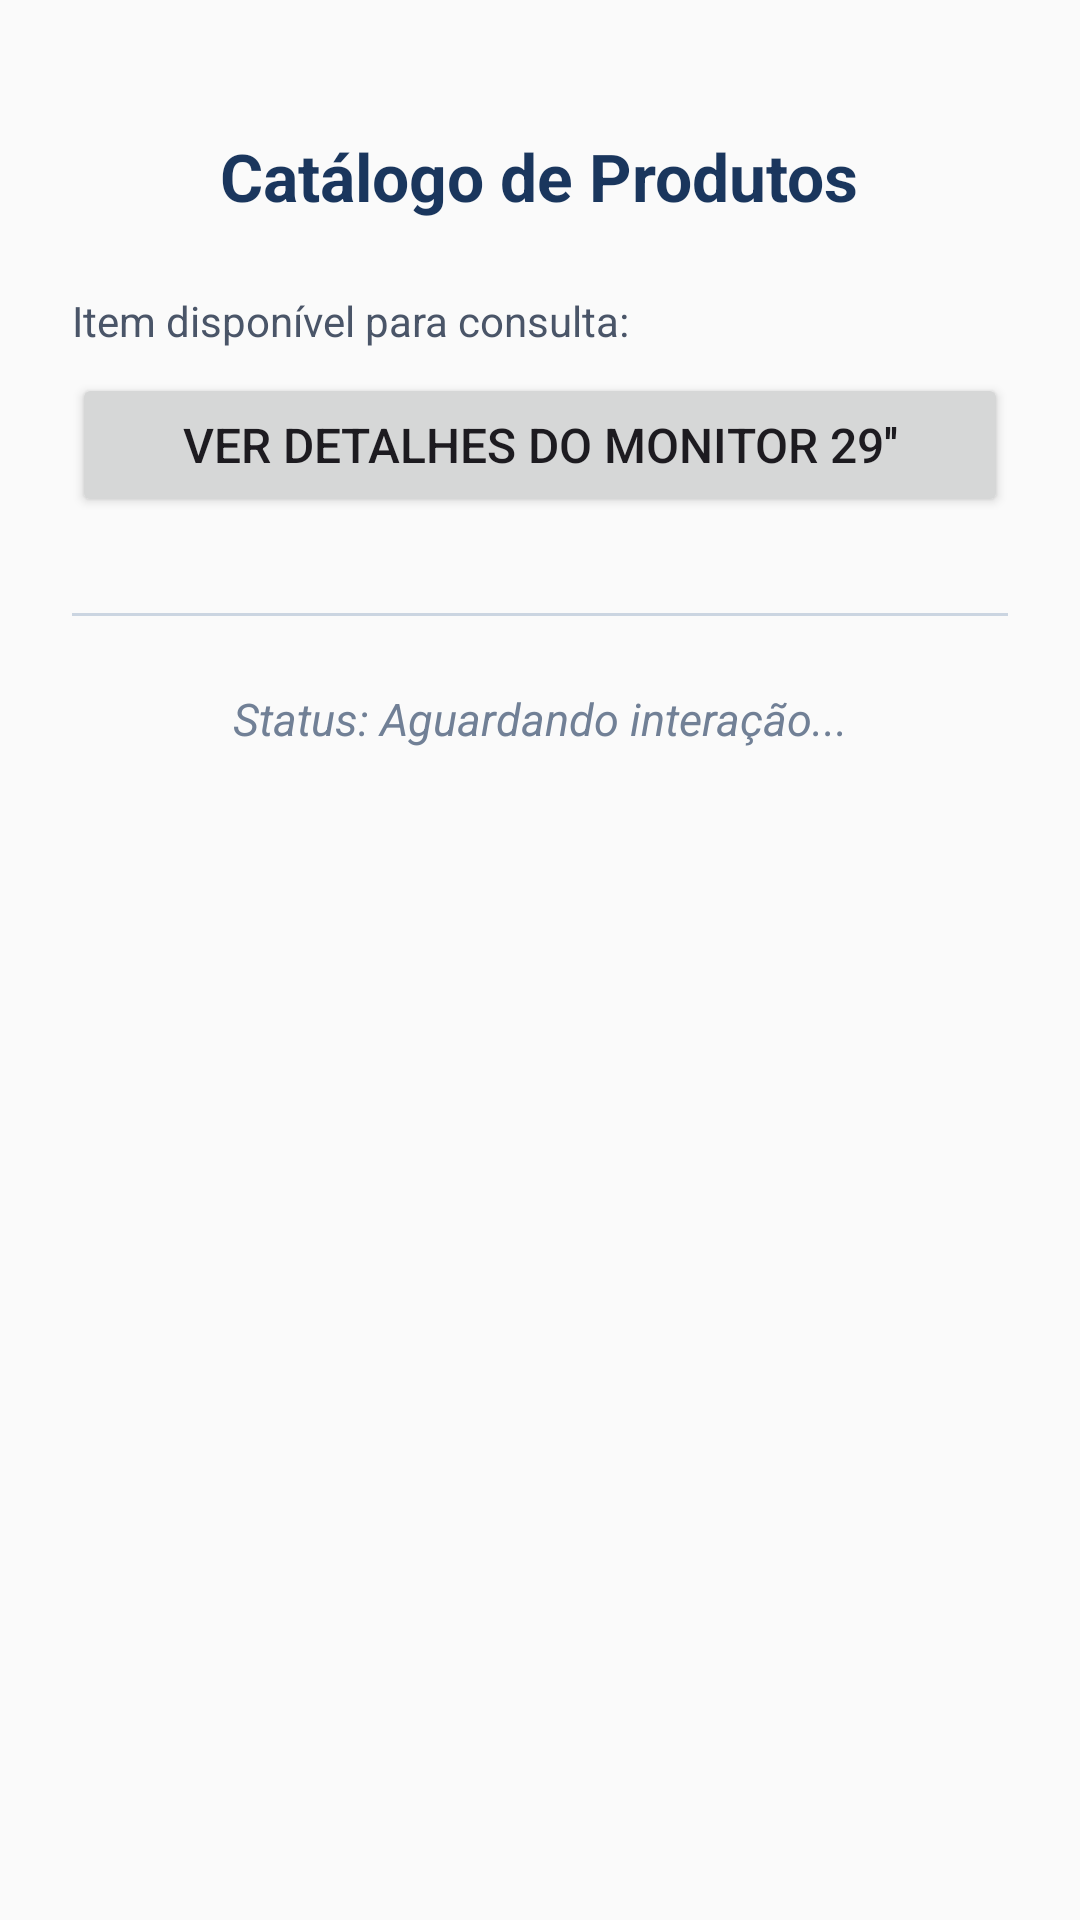

Android layout source for this screen:
<!-- AndroidManifest.xml: application theme Theme.Catalagoprodutos -->
<!-- res/layout/activity_main.xml -->
<?xml version="1.0" encoding="utf-8"?>
<LinearLayout xmlns:android="http://schemas.android.com/apk/res/android"
    android:layout_width="match_parent"
    android:layout_height="match_parent"
    android:background="#FAFAFA"
    android:gravity="center_horizontal"
    android:orientation="vertical"
    android:padding="24dp">
    <TextView
        android:layout_width="wrap_content"
        android:layout_height="wrap_content"
        android:layout_marginTop="20dp"
        android:layout_marginBottom="24dp"
        android:text="Catálogo de Produtos"
        android:textColor="#1A365D"
        android:textSize="22sp"
        android:textStyle="bold" />
    <TextView
        android:layout_width="match_parent"
        android:layout_height="wrap_content"
        android:layout_marginBottom="8dp"
        android:text="Item disponível para consulta:"
        android:textColor="#4A5568"
        android:textSize="14sp" />
    <Button
        android:id="@+id/btnVerProduto"
        android:layout_width="match_parent"
        android:layout_height="wrap_content"
        android:padding="12dp"
        android:text="Ver Detalhes do Monitor 29''"
        android:textSize="16sp" />
    <View
        android:layout_width="match_parent"
        android:layout_height="1dp"
        android:layout_marginTop="32dp"
        android:layout_marginBottom="24dp"
        android:background="#CBD5E1" />
    <TextView
        android:id="@+id/txtStatusFavorito"
        android:layout_width="match_parent"
        android:layout_height="wrap_content"
        android:gravity="center"
        android:text="Status: Aguardando interação..."
        android:textColor="#718096"
        android:textSize="15sp"
        android:textStyle="italic" />
    
    <androidx.recyclerview.widget.RecyclerView
        android:id="@+id/recyclerProdutos"
        android:layout_width="match_parent"
        android:layout_height="0dp"
        android:layout_weight="1"
        android:layout_marginTop="16dp" />
</LinearLayout>
<!-- resources referenced by this layout -->
<resources>
  <style name="Theme.Catalagoprodutos" parent="Base.Theme.Catalagoprodutos" />
  <style name="Base.Theme.Catalagoprodutos" parent="Theme.Material3.DayNight.NoActionBar">
          
          
      </style>
</resources>
